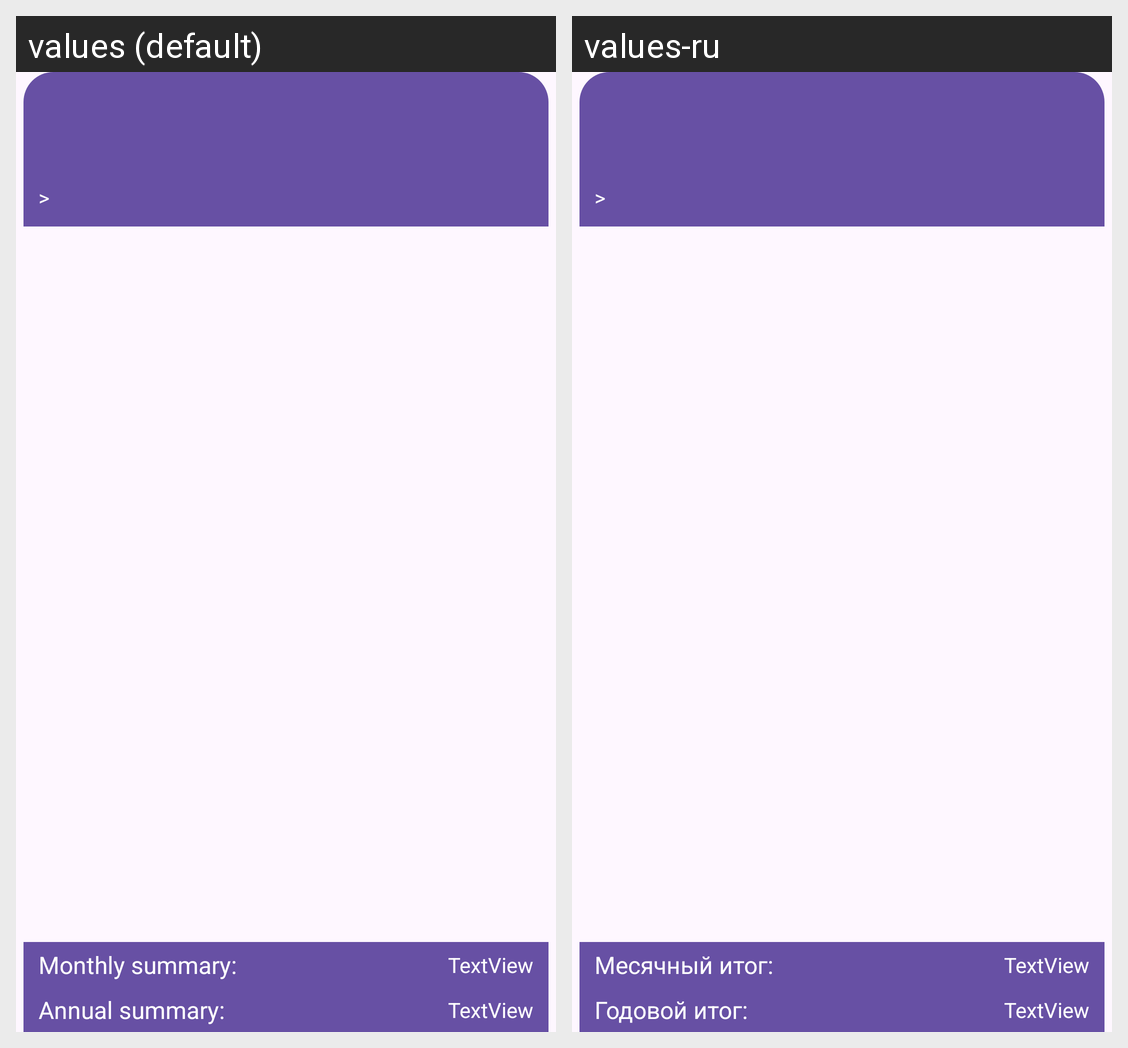

Locale-by-locale string values for the Android screen shown in this grid:
Android screen res/layout/activity_days.xml rendered under 2 locales, left to right: values (default), values-ru. Device: Nexus 5 (rendered at 1080×1920; each locale shown at half size, 540×960, under a caption strip naming it); theme Theme.HoursCalculator.
Strings drawn on this screen, with the default value and each locale's value (text and hints the layout hard-codes, and strings that could not be matched under every locale, appear in the picture but are not listed):

summary_monthly
  values: Monthly summary:
  values-ru: Месячный итог:

summary_annual
  values: Annual summary:
  values-ru: Годовой итог:
